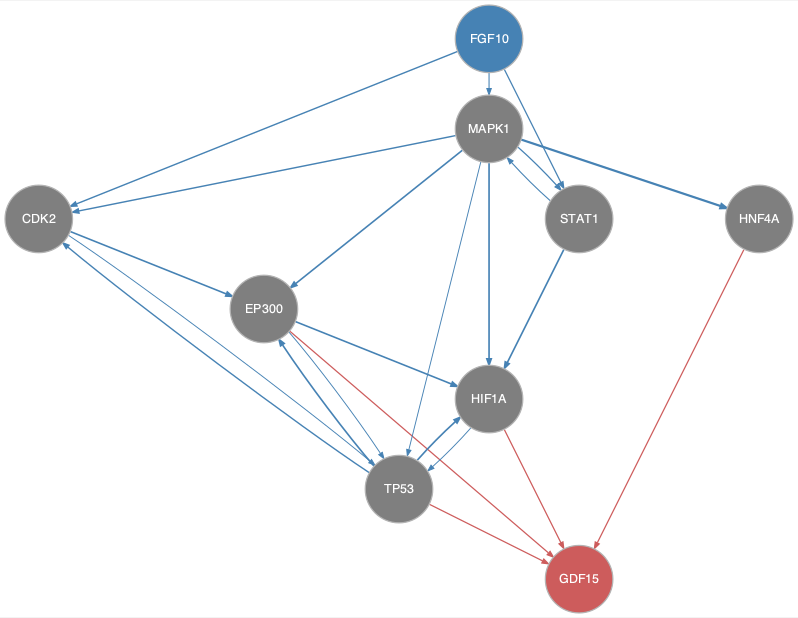

Data behind this chart, as committed beside it:
from	to
CDK2	EP300
CDK2	TP53
EP300	HIF1A
EP300	TP53
FGF10	CDK2
FGF10	MAPK1
FGF10	STAT1
HIF1A	TP53
MAPK1	CDK2
MAPK1	EP300
MAPK1	HIF1A
MAPK1	HNF4A
MAPK1	STAT1
MAPK1	TP53
STAT1	HIF1A
STAT1	MAPK1
TP53	CDK2
TP53	EP300
TP53	HIF1A
EP300	GDF15
HIF1A	GDF15
HNF4A	GDF15
TP53	GDF15
